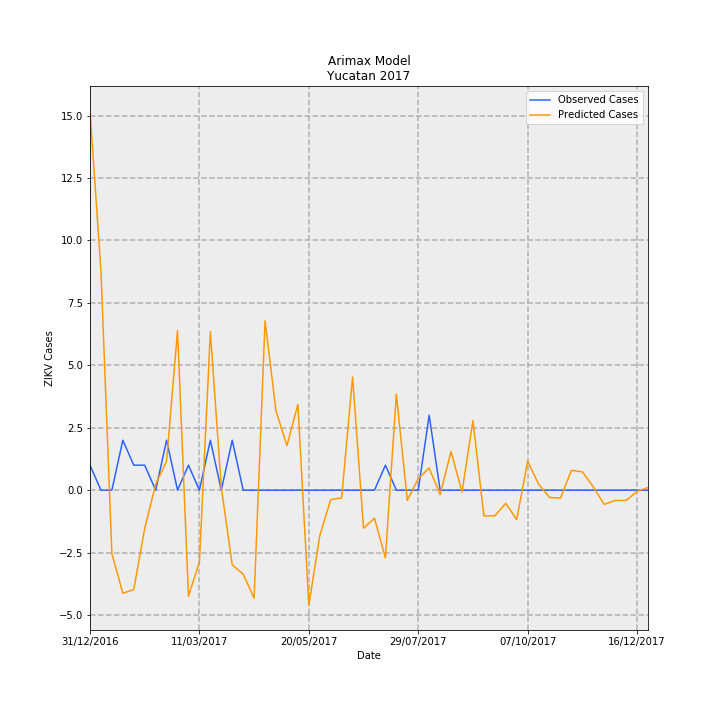

The data file committed next to this chart (first rows):
Date, predictions_incidence, observed_incidence, Predicted Cases, Observed Cases, error
31/12/2016, 0.7238, 0.04768, 15.18, 1, -14.18
07/01/2017, 0.4197, 0.0, 8.801, 0.0, -8.801
14/01/2017, -0.121, 0.0, -2.538, 0.0, 2.538
21/01/2017, -0.1967, 0.09537, -4.126, 2, 6.126
28/01/2017, -0.1899, 0.04768, -3.982, 1, 4.982
04/02/2017, -0.0729, 0.04768, -1.529, 1, 2.529
11/02/2017, 0.01117, 0.0, 0.2343, 0.0, -0.2343
18/02/2017, 0.05544, 0.09537, 1.163, 2, 0.8373
25/02/2017, 0.3045, 0.0, 6.385, 0.0, -6.385
04/03/2017, -0.2025, 0.04768, -4.248, 1, 5.248
11/03/2017, -0.1374, 0.0, -2.882, 0.0, 2.882
18/03/2017, 0.3027, 0.09537, 6.348, 2, -4.348
25/03/2017, 0.005469, 0.0, 0.1147, 0.0, -0.1147
01/04/2017, -0.1427, 0.09537, -2.993, 2, 4.993
08/04/2017, -0.1604, 0.0, -3.364, 0.0, 3.364
15/04/2017, -0.206, 0.0, -4.321, 0.0, 4.321
22/04/2017, 0.3233, 0.0, 6.78, 0.0, -6.78
29/04/2017, 0.1512, 0.0, 3.171, 0.0, -3.171
06/05/2017, 0.08507, 0.0, 1.784, 0.0, -1.784
13/05/2017, 0.1637, 0.0, 3.433, 0.0, -3.433
20/05/2017, -0.2198, 0.0, -4.61, 0.0, 4.61
27/05/2017, -0.08693, 0.0, -1.823, 0.0, 1.823
03/06/2017, -0.01784, 0.0, -0.3742, 0.0, 0.3742
10/06/2017, -0.01483, 0.0, -0.3111, 0.0, 0.3111
17/06/2017, 0.216, 0.0, 4.531, 0.0, -4.531
24/06/2017, -0.07248, 0.0, -1.52, 0.0, 1.52
01/07/2017, -0.0536, 0.0, -1.124, 0.0, 1.124
08/07/2017, -0.1294, 0.04768, -2.714, 1, 3.714
15/07/2017, 0.1832, 0.0, 3.842, 0.0, -3.842
22/07/2017, -0.01947, 0.0, -0.4083, 0.0, 0.4083
29/07/2017, 0.0217, 0.0, 0.4552, 0.0, -0.4552
05/08/2017, 0.04245, 0.143, 0.8903, 3.0, 2.11
12/08/2017, -0.008533, 0.0, -0.179, 0.0, 0.179
19/08/2017, 0.07397, 0.0, 1.551, 0.0, -1.551
26/08/2017, -0.003484, 0.0, -0.07306, 0.0, 0.07306
02/09/2017, 0.1329, 0.0, 2.787, 0.0, -2.787
09/09/2017, -0.04912, 0.0, -1.03, 0.0, 1.03
16/09/2017, -0.04895, 0.0, -1.027, 0.0, 1.027
23/09/2017, -0.02499, 0.0, -0.5241, 0.0, 0.5241
30/09/2017, -0.0562, 0.0, -1.179, 0.0, 1.179
07/10/2017, 0.05548, 0.0, 1.163, 0.0, -1.163
14/10/2017, 0.01143, 0.0, 0.2397, 0.0, -0.2397
21/10/2017, -0.01395, 0.0, -0.2926, 0.0, 0.2926
28/10/2017, -0.01507, 0.0, -0.316, 0.0, 0.316
04/11/2017, 0.03779, 0.0, 0.7924, 0.0, -0.7924
11/11/2017, 0.035, 0.0, 0.734, 0.0, -0.734
18/11/2017, 0.006356, 0.0, 0.1333, 0.0, -0.1333
25/11/2017, -0.02727, 0.0, -0.5719, 0.0, 0.5719
02/12/2017, -0.01965, 0.0, -0.4121, 0.0, 0.4121
09/12/2017, -0.01962, 0.0, -0.4115, 0.0, 0.4115
16/12/2017, -0.00236, 0.0, -0.04949, 0.0, 0.04949
23/12/2017, 0.005098, 0.0, 0.1069, 0.0, -0.1069
